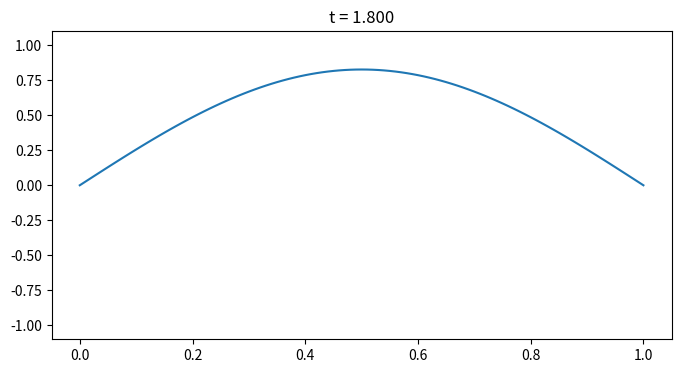

Recreate this plot in Python.
import numpy as np
import matplotlib.pyplot as plt

L = 1.0
a = 1.0
N = 100
dx = L / N

T = 2.0
dt = 0.005

c = a * dt / dx
print("Число Куранта c =", c)
if abs(c) >= 1:
    print("!!! СХЕМА НЕУСТОЙЧИВА !!! уменьшите dt")
    exit()

x = np.linspace(0, L, N+1)

u_prev = np.zeros(N+1)
u_curr = np.zeros(N+1)
u_next = np.zeros(N+1)

u_prev = np.sin(np.pi * x)
u_curr[:] = u_prev[:]

for j in range(1, N):
    u_xx = (u_prev[j+1] - 2*u_prev[j] + u_prev[j-1]) / dx**2
    u_curr[j] = u_prev[j] + 0.5 * dt*dt * a*a * u_xx

u_curr[0] = 0
u_curr[-1] = 0

steps = int(T / dt)

plt.figure(figsize=(8,4))

for step in range(steps):
    for j in range(1, N):
        u_next[j] = (2*(1 - c*c)*u_curr[j]
                     + c*c*(u_curr[j+1] + u_curr[j-1])
                     - u_prev[j])

    u_next[0] = 0
    u_next[-1] = 0

    u_prev[:] = u_curr[:]
    u_curr[:] = u_next[:]

    if step % 40 == 0:
        plt.clf()
        plt.plot(x, u_curr)
        plt.ylim(-1.1, 1.1)
        plt.title(f"t = {step*dt:.3f}")
        plt.pause(0.01)

plt.show()
